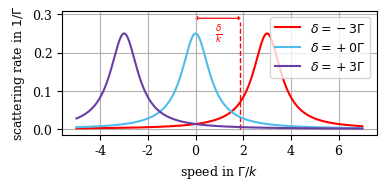

Write the Python code that produced this figure. (Note: this script raises an exception after producing the figure.)
# %%
import numpy as np
import matplotlib.pyplot as plt
import matplotlib
from mpl_toolkits.axes_grid1 import make_axes_locatable
cm = 1/2.54
thesis_red = "#FF0000"
thesis_gray = "#474847"
thesis_rebecca = "#693EA3"
thesis_fuchsia = "#9A5B91"
thesis_blue = "#50BDE9"
thesis_color_map = matplotlib.colors.LinearSegmentedColormap.from_list("Custom", [thesis_gray, thesis_red], N=1000)
plt.rcParams['axes.prop_cycle'] = plt.cycler(color=[thesis_red, thesis_blue, thesis_rebecca, thesis_gray, thesis_fuchsia, 'green', 'pink', 'orange', 'gray', 'violet'])
plt.rcParams['font.family'] = 'serif'
plt.rcParams['font.size'] = 9

def rad_to_deg(rad):
    return rad/np.pi * 180

def deg_to_rad(deg):
    return deg/180 * np.pi

c = 299792458  # m/s
g = 2
mu_B = 9.2740100783e-24
hbar = 1.054571817e-34  # Js
m_6Li = 9.98e-27  # kg
lambda_D1 = 670.992421e-9  # m
k_D1 = 2*np.pi/lambda_D1
omega_D1 = c*k_D1
lambda_D2 = 670.977338e-9  # m
k_D2 = 2*np.pi/lambda_D2
omega_D2 = c*k_D2
Gamma = 5.8724e6  # Hz
theta_recapture = deg_to_rad(30) # rad

print(
f'''Properties of 6Li:
m = {m_6Li} kg
lambda_D1 = {lambda_D1*1e9:.3f} nm
k_D1 = {k_D1} 1/m
omega_D1 = {omega_D1/(2*np.pi)/1e12:.3f} 2pi THz
lambda_D2 = {lambda_D2*1e9} nm
k_D2 = {k_D2} 1/m
omega_D2 = {omega_D2/(2*np.pi)/1e12:.3f} 2pi THz
Gamma = {Gamma/1e6}  MHz
'''
)

# %%
# Definitions 
def rho_ee(s_0, delta):
    return (
        s_0/2
        / (
            1 + s_0 + (2*delta/Gamma)**2
        )
    )

def F_scatter(s_0, delta, k):
    return (
        Gamma * rho_ee(s_0=s_0, delta=delta) * hbar * k
    )

def F_optical_molasses(s_0, delta_laser, k, v, theta):
    effective_omega_backward = delta_laser - k*v*np.cos(theta)
    effective_omega_forward = delta_laser + k*v*np.cos(theta)
    return (
        F_scatter(s_0=s_0, k=k, delta=effective_omega_backward)
        - F_scatter(s_0=s_0, k=k, delta=effective_omega_forward)
    )

def alpha(k, s_0, delta):
    return (
        -8*hbar*k**2 * s_0 * 
        (
            delta/Gamma
            /
            (1 + s_0 + (2*delta/Gamma)**2)**2
        )
    )


def v_capture_high(r_trap):
    return np.sqrt(hbar * k_D2 *Gamma*2*r_trap/m_6Li)

def v_capture_low(k, s_0, delta, theta, r_trap):
    return 2 * alpha(k, s_0, delta) * np.cos(theta) * r_trap / m_6Li

def v_resonance(k, theta, grad, r_trap, delta):
    value = (
        1 / (k * np.cos(theta))
        * (
            g * mu_B / hbar * grad * r_trap
            - delta
        )
    )
    return value if value <= v_capture_high(r_trap=r_trap) else np.nan
v_resonance = np.vectorize(v_resonance)

# %%
# Scattering force
plt.figure(figsize=(10*cm, 5*cm))
plt.xlabel(r'speed in $\Gamma/k$')
plt.ylabel(r'scattering rate in $1/\Gamma$')
speeds_by_Gamma_by_k = np.linspace(-5, 7, 300)
speeds = speeds_by_Gamma_by_k * (Gamma/k_D2)
detunings_by_Gamma = np.arange(-3, 3.5, 3)

for detuning_by_Gamma in detunings_by_Gamma:
    fs = rho_ee(s_0=1, delta=detuning_by_Gamma * Gamma + k_D2*speeds)  # + for towards
    plt.plot(speeds_by_Gamma_by_k, fs, label=rf'$\delta = {"+" if detuning_by_Gamma >= 0 else ""}{detuning_by_Gamma:.0f} \Gamma$')
    if detuning_by_Gamma == -3:
        v_max = -(detuning_by_Gamma*Gamma) / k_D2
        plt.vlines(v_max, 0, 0.28, linestyles='dashed', linewidth=1)
        plt.arrow(v_max/2, 0.29, -v_max/2, 0, length_includes_head=True, linewidth=0.4, head_length=0.1, head_width=0.01, color=thesis_red)
        plt.arrow(v_max/2, 0.29, +v_max/2, 0, length_includes_head=True, linewidth=0.4, head_length=0.1, head_width=0.01, color=thesis_red)
        plt.text(v_max/2-0.12, 0.24, s=r'$\frac{\delta}{k}$', color=thesis_red)
plt.grid()
plt.legend()
plt.tight_layout()
plt.savefig('img/scattering_rate.pgf', bbox_inches='tight')
plt.show()
# %%
# Optical molasses forces
plt.figure(figsize=(10*cm, 7*cm))
plt.xlabel(r'speed in $\Gamma/k$')
plt.ylabel(r'$F_\mathrm{MO}$ in $1/(\hbar k \Gamma)$')
speeds_by_Gamma_by_k = np.linspace(-2, 2, 300)
speeds = speeds_by_Gamma_by_k * (Gamma/k_D2)
detunings_by_Gamma = np.linspace(-1.5, -0.5, 3)
for detuning_by_Gamma in detunings_by_Gamma:
    fs = F_optical_molasses(s_0=0.1, delta_laser=detuning_by_Gamma*Gamma, k=k_D2, v=speeds, theta=0)
    plt.plot(speeds_by_Gamma_by_k, fs/(hbar*k_D2*Gamma), label=rf'$\delta = {detuning_by_Gamma:.1f} \Gamma$', color=thesis_red, alpha=(3+detuning_by_Gamma*1.8)/2.5)

plt.grid()
plt.legend()
plt.tight_layout()
plt.savefig('img/optical_molasses_force.pgf', bbox_inches='tight')
plt.show()

# %%
# Capture velocity
## Comparing Lunden and my own
r_trap = 7e-3
s_0s = np.linspace(0, 1.3, 100)
v_high = v_capture_high(r_trap=r_trap) * np.ones(shape=s_0s.shape)
v_low = v_capture_low(s_0=s_0s, k=k_D2, delta=-5*Gamma, r_trap=r_trap, theta=0)

plt.figure(figsize=(10*cm, 4*cm))
plt.ylabel('$v_\mathrm{max, capture}$ in m/s')
plt.xlabel('saturation $s_0$')
plt.plot(s_0s, v_high, label=r'$v_\mathrm{max, capture}^\mathrm{high}$')
plt.plot(s_0s, v_low, label=r'$v_\mathrm{max, capture}^\mathrm{low}$')
plt.legend()
plt.grid()
# plt.tight_layout()
plt.savefig('img/capture_velocity_comparison.pgf', bbox_inches='tight')
plt.show()

print(f'v_high(r_trap=7mm) = {v_capture_high(7e-3)} m/s')

# %%
# Resonance velocity
gradients = np.linspace(0, 80, 400)*1e-2  # T/m
deltas = np.linspace(-20, -1, 200)

G, D = np.meshgrid(gradients, deltas)
V = v_resonance(k=k_D2, delta=D*Gamma, grad=G, r_trap=7e-3, theta=deg_to_rad(0))

fig = plt.figure(figsize=(8*cm, 6*cm))
plt.xlabel('gradient in G/cm')
plt.ylabel('detuning in $\Gamma$')
cmap = matplotlib.colors.LinearSegmentedColormap.from_list("Custom", [thesis_gray, thesis_rebecca, thesis_fuchsia, thesis_blue], N=1000)
plt.contourf(G*1e2, D, V, 8, cmap=cmap)

cax = make_axes_locatable(plt.gca()).append_axes('right', size='5%', pad=0.5*cm)
plt.colorbar(cax=cax, label=r'$v_\mathrm{max, resonance}$ in m/s')
plt.savefig('img/resonance_velocity_map.pgf', bbox_inches='tight')
plt.show()

print(v_resonance(k=k_D2, delta=-5*Gamma, grad=57/1e2, r_trap=7e-3, theta=deg_to_rad(30)))
# %%
